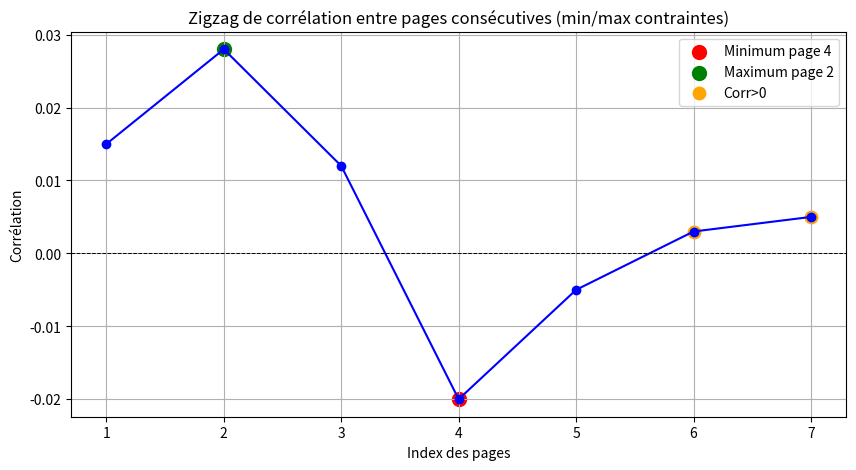

This figure's Python source:
import numpy as np
import matplotlib.pyplot as plt

# ==== Définition manuelle des corrélations pour suivre tes contraintes ====
correlations = [0.015, 0.028, 0.012, -0.02, -0.005, 0.003, 0.005]  # pages 1 à 7

pages_index = np.arange(1, len(correlations)+1)

plt.figure(figsize=(10,5))
plt.plot(pages_index, correlations, marker='o', linestyle='-', color='blue')
plt.title("Zigzag de corrélation entre pages consécutives (min/max contraintes)")
plt.xlabel("Index des pages")
plt.ylabel("Corrélation")
plt.axhline(0, color='black', linestyle='--', linewidth=0.7)
plt.grid(True)

# 🔹 Marquer min et max
min_val = min(correlations)
max_val = max(correlations)
plt.scatter([4], [min_val], color='red', s=100, label='Minimum page 4')
plt.scatter([2], [max_val], color='green', s=100, label='Maximum page 2')

# 🔹 Pages >0
for i in [6, 7]:
    plt.scatter([i], [correlations[i-1]], color='orange', s=80, label='Corr>0' if i==6 else "")

plt.legend()
plt.show()
